7-way image classification set "data" from GitHub (jainam0037/Media-Player-with-Hand-Gesture); label vocabulary: palm, fist, thumbs up, thumbs down, index pointing right, index pointing left, no gesture.

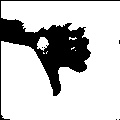
Label: thumbs down

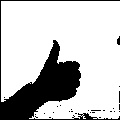
Label: thumbs up

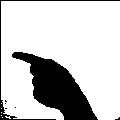
Label: index pointing left

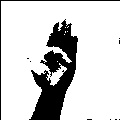
Label: palm

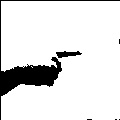
Label: index pointing right

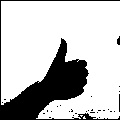
Label: thumbs up
